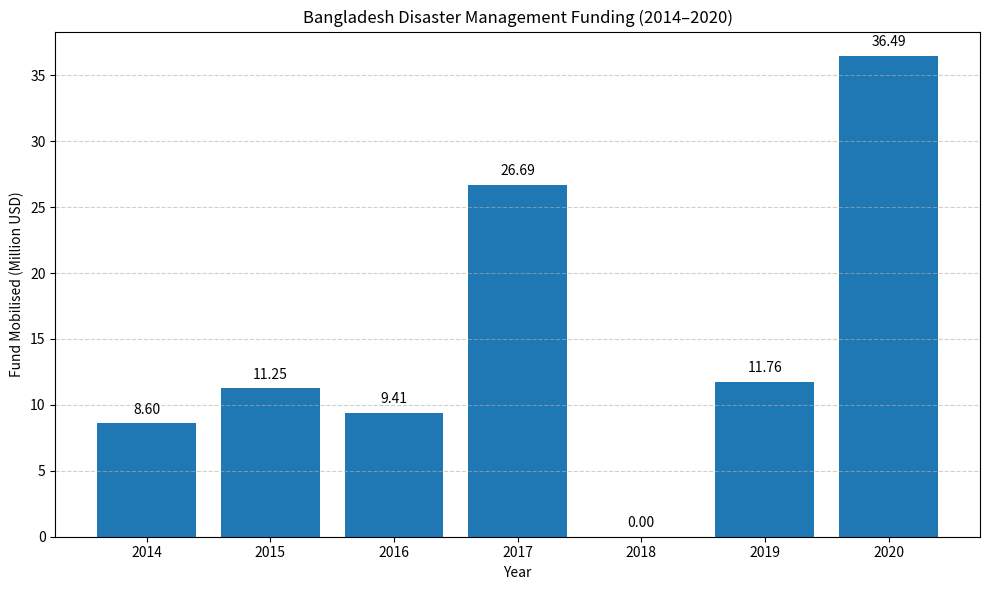

The matplotlib source for this figure:
import matplotlib.pyplot as plt
import pandas as pd

# === Data ===
data = {
    "Year": [2014, 2015, 2016, 2017, 2018, 2019, 2020],
    "Fund_Million_USD": [8.6, 11.25, 9.41, 26.69, 0, 11.76, 36.49]
}

df = pd.DataFrame(data)

# === Plotting ===
plt.figure(figsize=(10, 6))
bars = plt.bar(df["Year"], df["Fund_Million_USD"], color="#1f77b4")

# Add value labels
for bar in bars:
    yval = bar.get_height()
    plt.text(bar.get_x() + bar.get_width()/2, yval + 0.5, f'{yval:.2f}', ha='center', va='bottom')

plt.title("Bangladesh Disaster Management Funding (2014–2020)")
plt.xlabel("Year")
plt.ylabel("Fund Mobilised (Million USD)")
plt.grid(axis='y', linestyle='--', alpha=0.6)
plt.tight_layout()
plt.show()
